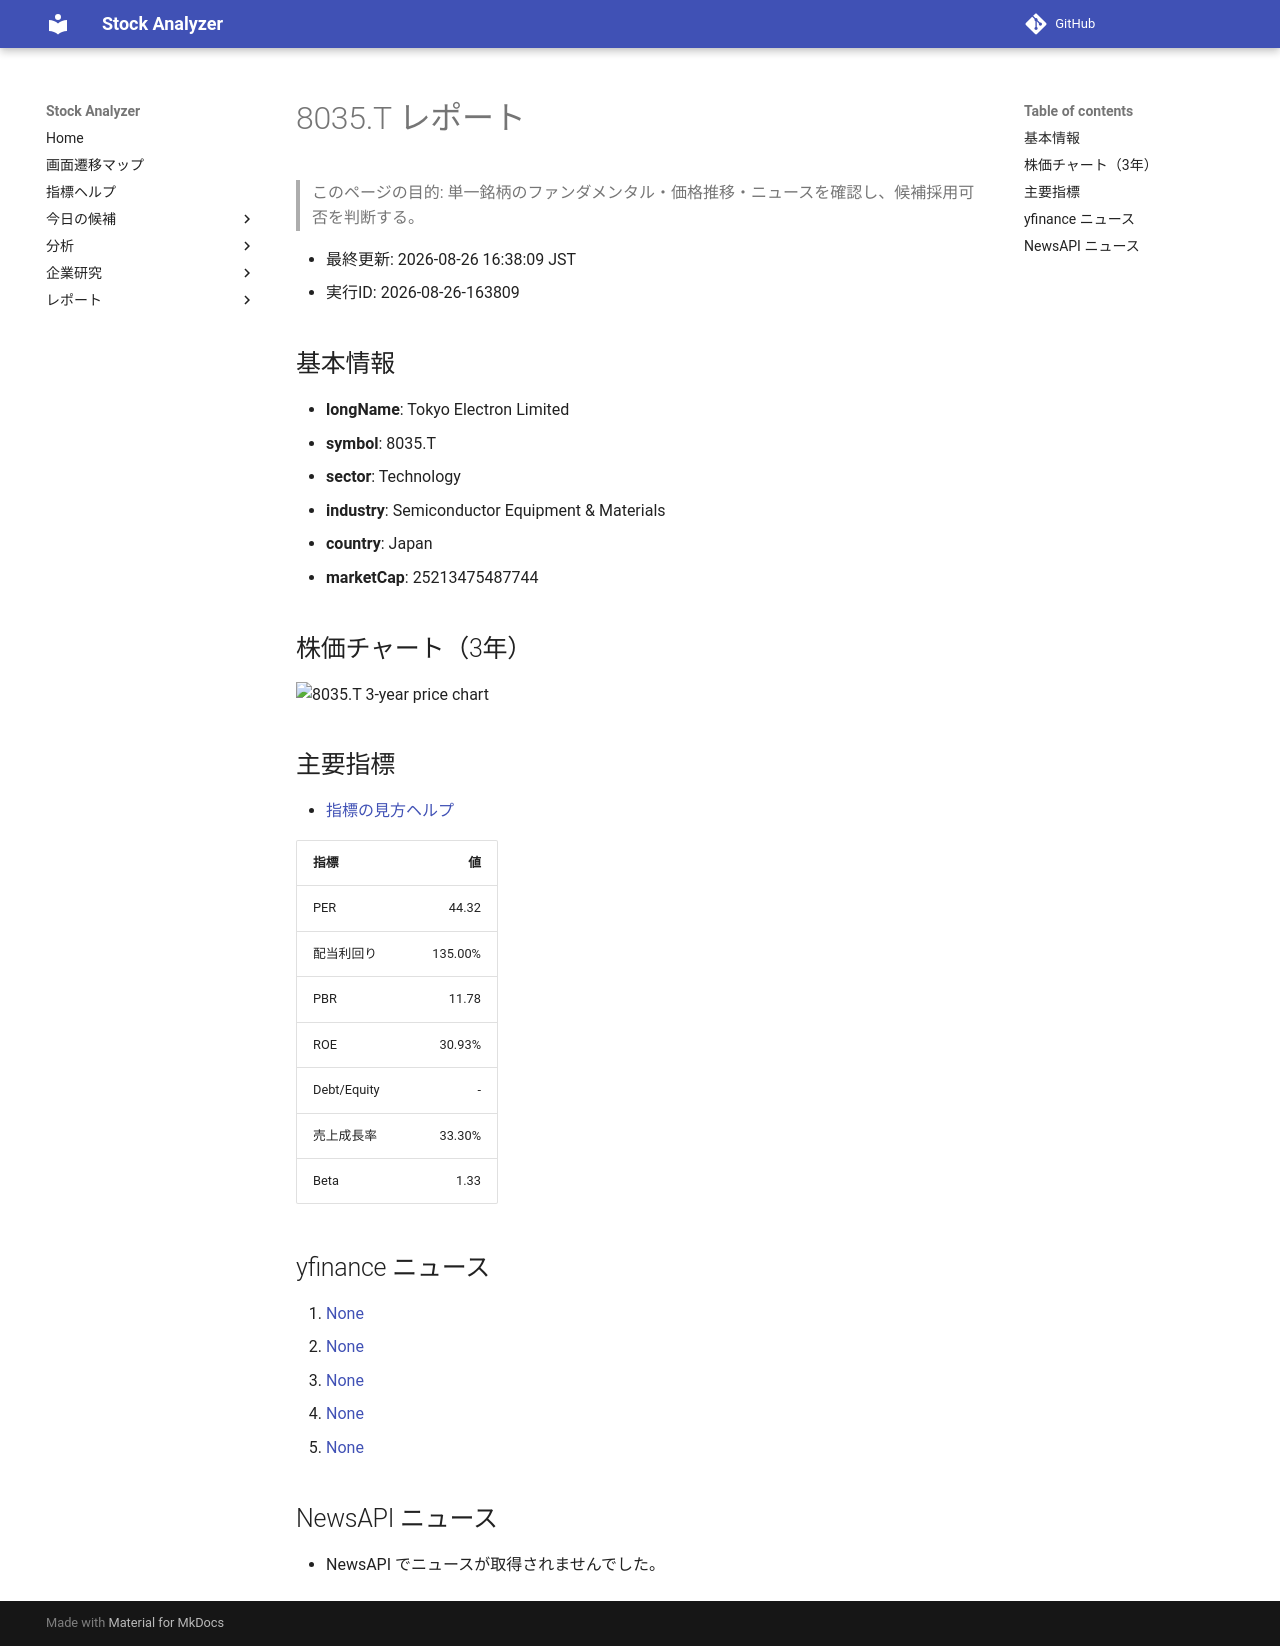

repository: Yumi-note/Making-APP · page: stocks/2026-08-26/163809/8035_T/index.html · generator: mkdocs

# 8035.T レポート

> このページの目的: 単一銘柄のファンダメンタル・価格推移・ニュースを確認し、候補採用可否を判断する。

- 最終更新: 2026-08-26 16:38:09 JST
- 実行ID: 2026-08-26-163809

## 基本情報

- **longName**: Tokyo Electron Limited
- **symbol**: 8035.T
- **sector**: Technology
- **industry**: Semiconductor Equipment & Materials
- **country**: Japan
- **marketCap**: 25213475487744

## 株価チャート（3年）

![8035.T 3-year price chart](8035_T_3y.png)

## 主要指標

- [指標の見方ヘルプ](../../../../indicators.md)

| 指標 | 値 |
|---|---:|
| PER | 44.32 |
| 配当利回り | 135.00% |
| PBR | 11.78 |
| ROE | 30.93% |
| Debt/Equity | - |
| 売上成長率 | 33.30% |
| Beta | 1.33 |

## yfinance ニュース

1. [None](None)
2. [None](None)
3. [None](None)
4. [None](None)
5. [None](None)

## NewsAPI ニュース

- NewsAPI でニュースが取得されませんでした。
